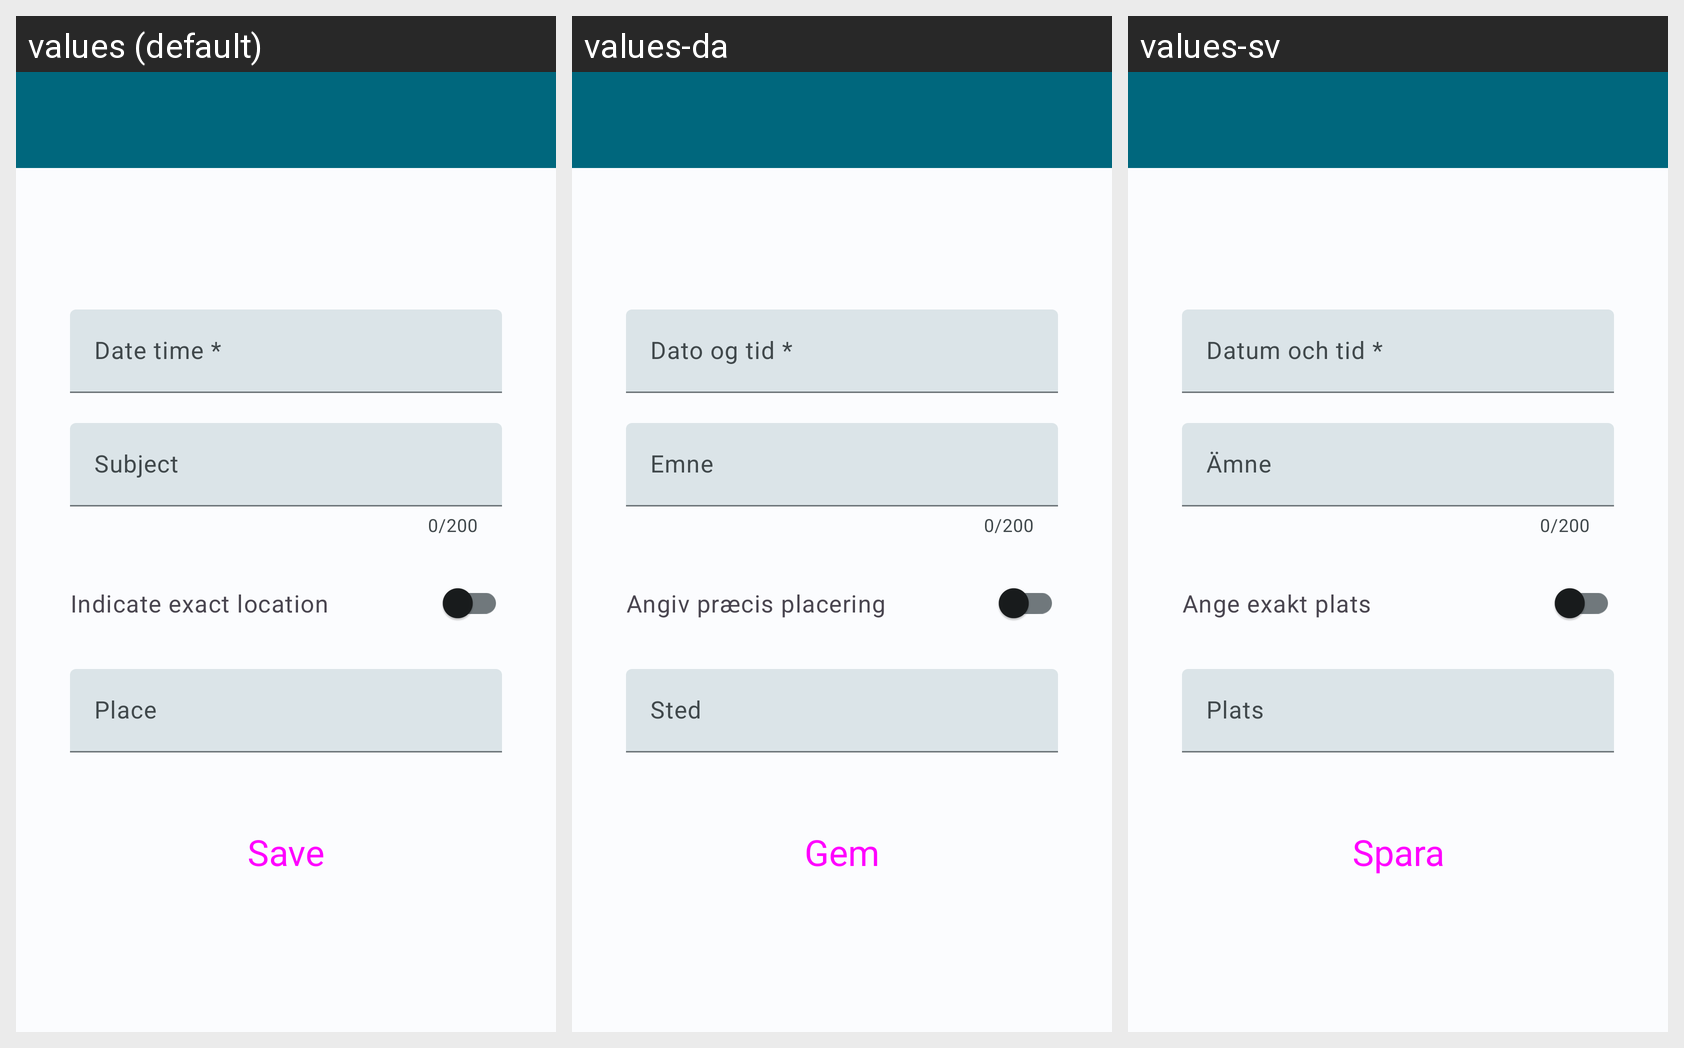

Translations of the strings shown on this Android screen, per locale in the grid:
Android screen res/layout/activity_modify_medical_appointment.xml rendered under 3 locales, left to right: values (default), values-da, values-sv. Device: Nexus 5 (rendered at 1080×1920; each locale shown at half size, 540×960, under a caption strip naming it); theme Theme.HealthTrackR.
Other locales in the repository, not shown: values-de, values-es, values-fr, values-it, values-pt, values-ru.
Strings drawn on this screen, with the default value and each locale's value (text and hints the layout hard-codes, and strings that could not be matched under every locale, appear in the picture but are not listed):

medical_appointment_form_date_time
  values: Date time *
  values-da: Dato og tid *
  values-sv: Datum och tid *

medical_appointment_subject
  values: Subject
  values-da: Emne
  values-sv: Ämne

medical_appointment_location_helper
  values: Indicate exact location
  values-da: Angiv præcis placering
  values-sv: Ange exakt plats

medical_appointment_location_place
  values: Place
  values-da: Sted
  values-sv: Plats

button_save
  values: Save
  values-da: Gem
  values-sv: Spara
